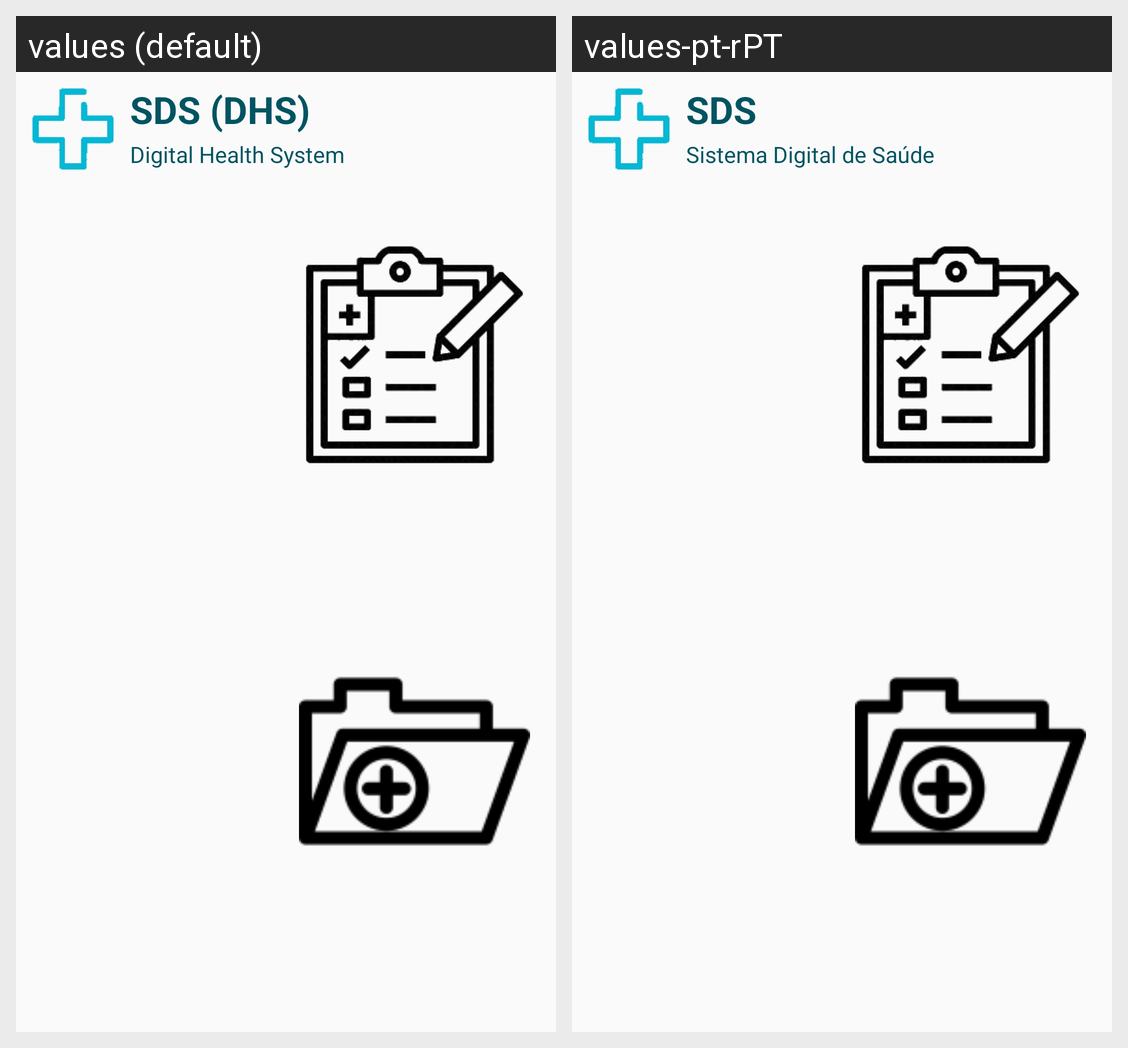

The same Android screen rendered under two of its app's locales, left to right. List the strings drawn on it with the default value and each locale's translation.
Android screen res/layout/activity_menu.xml rendered under 2 locales, left to right: values (default), values-pt-rPT. Device: Nexus 5 (rendered at 1080×1920; each locale shown at half size, 540×960, under a caption strip naming it); theme AppTheme.
Strings drawn on this screen, with the default value and each locale's value (text and hints the layout hard-codes, and strings that could not be matched under every locale, appear in the picture but are not listed):

sds_title_short
  values: SDS (DHS)
  values-pt-rPT: SDS

sds_title_long
  values: Digital Health System
  values-pt-rPT: Sistema Digital de Saúde
